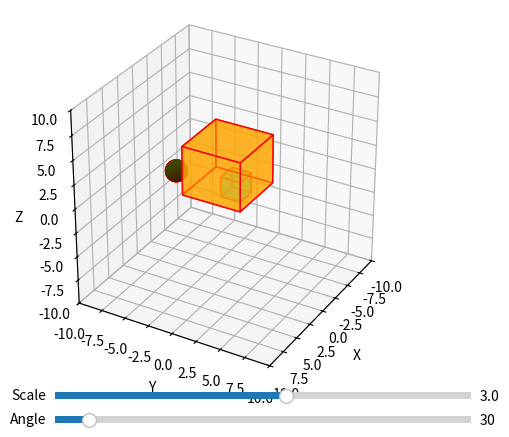

Here is the Python script that generated this plot:
import numpy as np
import matplotlib.pyplot as plt
from mpl_toolkits.mplot3d.art3d import Poly3DCollection
from matplotlib.widgets import Slider

class ZBufferAlgorithm:
    def __init__(self, objects):
        self.objects = objects

    def z_buffer_render(self, ax, angle, scale):
        ax.cla()
        ax.set_xlim(-10, 10)
        ax.set_ylim(-10, 10)
        ax.set_zlim(-10, 10)
        ax.set_xlabel('X')
        ax.set_ylabel('Y')
        ax.set_zlabel('Z')
        ax.view_init(elev=angle, azim=angle)
        ax.set_box_aspect([1, 1, 1])

        for obj in self.objects:
            obj.render(ax, scale)

    def move_object(self, obj_idx, dx, dy, dz):
        obj = self.objects[obj_idx]
        obj.move(dx, dy, dz)

class Prism:
    def __init__(self, base_center, height):
        self.base_center = np.array(base_center)
        self.height = height

    def render(self, ax, scale):
        base = self.base_center
        height = self.height
        base_vertices = [
            base + [-scale, -scale, 0],
            base + [scale, -scale, 0],
            base + [scale, scale, 0],
            base + [-scale, scale, 0]
        ]
        top_vertices = [
            v + [0, 0, height] for v in base_vertices
        ]
        vertices = np.vstack([base_vertices, top_vertices])

        faces = [
            [base_vertices[0], base_vertices[1], top_vertices[1], top_vertices[0]],
            [base_vertices[1], base_vertices[2], top_vertices[2], top_vertices[1]],
            [base_vertices[2], base_vertices[3], top_vertices[3], top_vertices[2]],
            [base_vertices[3], base_vertices[0], top_vertices[0], top_vertices[3]],
            [base_vertices[0], base_vertices[1], base_vertices[2], base_vertices[3]],
            [top_vertices[0], top_vertices[1], top_vertices[2], top_vertices[3]]
        ]

        ax.add_collection3d(Poly3DCollection(faces, facecolors='orange', linewidths=1, edgecolors='r', alpha=0.6))
     
class Cuboid:
    def __init__(self, center, dimensions):
        self.center = np.array(center)
        self.dimensions = np.array(dimensions)

    def render(self, ax, scale):
        width, depth, height = self.dimensions

        center = self.center

        vertices = [
            center + [ width / 2,  depth / 2,  height / 2],
            center + [-width / 2,  depth / 2,  height / 2],
            center + [-width / 2, -depth / 2,  height / 2],
            center + [ width / 2, -depth / 2,  height / 2],
            center + [ width / 2,  depth / 2, -height / 2],
            center + [-width / 2,  depth / 2, -height / 2],
            center + [-width / 2, -depth / 2, -height / 2],
            center + [ width / 2, -depth / 2, -height / 2]
        ]

        faces = [
            [vertices[0], vertices[1], vertices[2], vertices[3]],
            [vertices[4], vertices[5], vertices[6], vertices[7]],
            [vertices[0], vertices[1], vertices[5], vertices[4]],
            [vertices[1], vertices[2], vertices[6], vertices[5]],
            [vertices[2], vertices[3], vertices[7], vertices[6]],
            [vertices[3], vertices[0], vertices[4], vertices[7]]
        ]

        ax.add_collection3d(Poly3DCollection(faces, facecolors='cyan', linewidths=1, edgecolors='r', alpha=0.6))


class Sphere:
    def __init__(self, center, radius):
        self.center = center
        self.radius = radius

    def render(self, ax, scale):
        u = np.linspace(0, 2 * np.pi, 100)
        v = np.linspace(0, np.pi, 100)
        x = self.center[0] + self.radius * np.outer(np.cos(u), np.sin(v))
        y = self.center[1] + self.radius * np.outer(np.sin(u), np.sin(v))
        z = self.center[2] + self.radius * np.outer(np.ones(np.size(u)), np.cos(v))

        ax.plot_surface(x, y, z, color='green', alpha=0.6)

        u_edge = np.linspace(0, 2 * np.pi, 100)
        v_edge = np.linspace(0, np.pi, 50)
        x_edge = self.center[0] + self.radius * np.outer(np.cos(u_edge), np.sin(v_edge))
        y_edge = self.center[1] + self.radius * np.outer(np.sin(u_edge), np.sin(v_edge))
        z_edge = self.center[2] + self.radius * np.outer(np.ones(np.size(u_edge)), np.cos(v_edge))

        ax.plot_wireframe(x_edge, y_edge, z_edge, color='r', linewidth=0.5)

    def move(self, dx, dy, dz):
        self.center = (self.center[0] + dx, self.center[1] + dy, self.center[2] + dz)

if __name__ == "__main__":
    prism = Prism([0, 0, 0], 5)
    cuboid = Cuboid([2, 2, 2], [2, 2, 2])
    sphere = Sphere([4, -3, 3], 1)
    
    objects = [prism, cuboid, sphere]
    
    zbuffer = ZBufferAlgorithm(objects)
    
    fig = plt.figure()
    ax = fig.add_subplot(111, projection='3d')
    
    angle = 30
    scale = 3
    
    zbuffer.z_buffer_render(ax, angle, scale)
    
    def update(val):
        angle = slider_angle.val
        scale = slider_scale.val
        zbuffer.z_buffer_render(ax, angle, scale)
        fig.canvas.draw_idle()

    slider_angle = Slider(plt.axes([0.25, 0.01, 0.65, 0.03]), 'Angle', 0, 360, valinit=angle)
    slider_scale = Slider(plt.axes([0.25, 0.06, 0.65, 0.03]), 'Scale', 0.5, 5, valinit=scale)
    
    slider_angle.on_changed(update)
    slider_scale.on_changed(update)
    
    plt.show()
